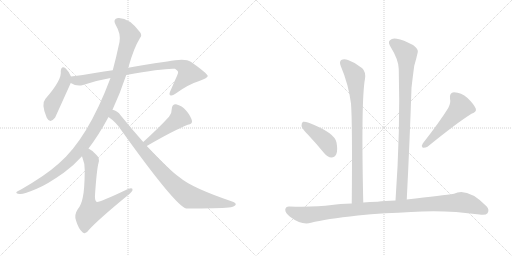
t = 0.00 s
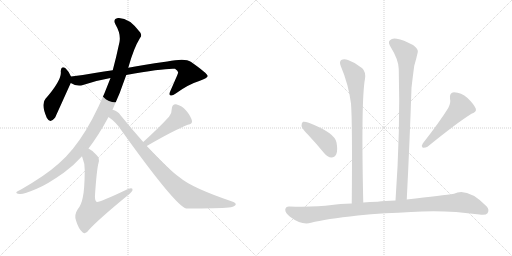
t = 1.90 s
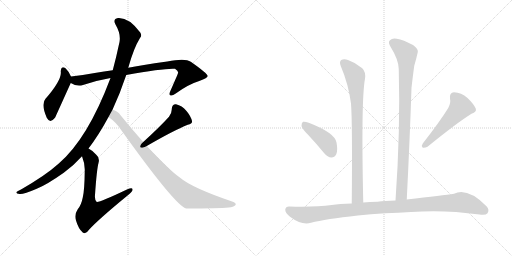
t = 3.80 s
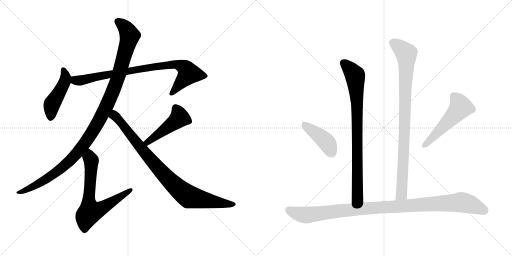
t = 5.70 s
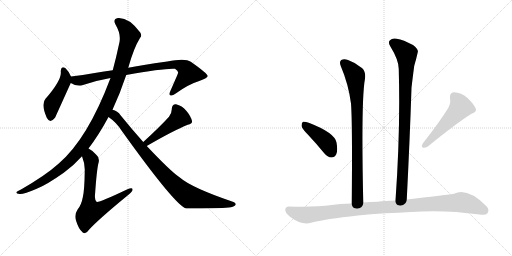
t = 7.60 s
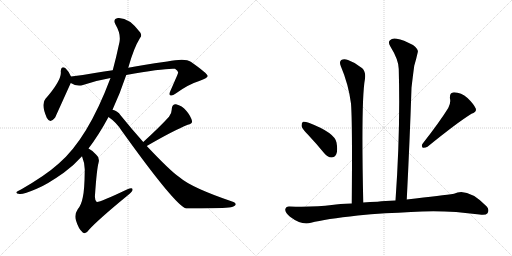
t = 9.51 s

The animated SVG that drew these frames (rendered in a browser with its animation timeline set to each time). Animation: 11 CSS @keyframes rules; one cycle of 9.51 s.

<svg version="1.1" viewBox="0 0 2048 1024" xmlns="http://www.w3.org/2000/svg">
  <g stroke="lightgray" stroke-dasharray="1,1" stroke-width="1" transform="scale(4, 4)">
    <line x1="0" y1="0" x2="256" y2="256"></line>
    <line x1="256" y1="0" x2="0" y2="256"></line>
    <line x1="128" y1="0" x2="128" y2="256"></line>
    <line x1="0" y1="128" x2="256" y2="128"></line>
    <line x1="256" y1="0" x2="512" y2="256"></line>
    <line x1="512" y1="0" x2="256" y2="256"></line>
    <line x1="384" y1="0" x2="384" y2="256"></line>
    <line x1="256" y1="128" x2="512" y2="128"></line>
  </g>
<g transform="scale(1, -1) translate(0, -850)">
   <style type="text/css">
    @keyframes keyframes0 {
      from {
       stroke: black;
       stroke-dashoffset: 459;
       stroke-width: 128;
       }
       60% {
       animation-timing-function: step-end;
       stroke: black;
       stroke-dashoffset: 0;
       stroke-width: 128;
       }
       to {
       stroke: black;
       stroke-width: 1024;
       }
       }
       #make-me-a-hanzi-animation-0 {
         animation: keyframes0 0.623535s both;
         animation-delay: 0.000000s;
         animation-timing-function: linear;
       }
    @keyframes keyframes1 {
      from {
       stroke: black;
       stroke-dashoffset: 850;
       stroke-width: 128;
       }
       73% {
       animation-timing-function: step-end;
       stroke: black;
       stroke-dashoffset: 0;
       stroke-width: 128;
       }
       to {
       stroke: black;
       stroke-width: 1024;
       }
       }
       #make-me-a-hanzi-animation-1 {
         animation: keyframes1 0.941732s both;
         animation-delay: 0.623535s;
         animation-timing-function: linear;
       }
    @keyframes keyframes2 {
      from {
       stroke: black;
       stroke-dashoffset: 1135;
       stroke-width: 128;
       }
       79% {
       animation-timing-function: step-end;
       stroke: black;
       stroke-dashoffset: 0;
       stroke-width: 128;
       }
       to {
       stroke: black;
       stroke-width: 1024;
       }
       }
       #make-me-a-hanzi-animation-2 {
         animation: keyframes2 1.173665s both;
         animation-delay: 1.565267s;
         animation-timing-function: linear;
       }
    @keyframes keyframes3 {
      from {
       stroke: black;
       stroke-dashoffset: 685;
       stroke-width: 128;
       }
       69% {
       animation-timing-function: step-end;
       stroke: black;
       stroke-dashoffset: 0;
       stroke-width: 128;
       }
       to {
       stroke: black;
       stroke-width: 1024;
       }
       }
       #make-me-a-hanzi-animation-3 {
         animation: keyframes3 0.807454s both;
         animation-delay: 2.738932s;
         animation-timing-function: linear;
       }
    @keyframes keyframes4 {
      from {
       stroke: black;
       stroke-dashoffset: 466;
       stroke-width: 128;
       }
       60% {
       animation-timing-function: step-end;
       stroke: black;
       stroke-dashoffset: 0;
       stroke-width: 128;
       }
       to {
       stroke: black;
       stroke-width: 1024;
       }
       }
       #make-me-a-hanzi-animation-4 {
         animation: keyframes4 0.629232s both;
         animation-delay: 3.546387s;
         animation-timing-function: linear;
       }
    @keyframes keyframes5 {
      from {
       stroke: black;
       stroke-dashoffset: 893;
       stroke-width: 128;
       }
       74% {
       animation-timing-function: step-end;
       stroke: black;
       stroke-dashoffset: 0;
       stroke-width: 128;
       }
       to {
       stroke: black;
       stroke-width: 1024;
       }
       }
       #make-me-a-hanzi-animation-5 {
         animation: keyframes5 0.976725s both;
         animation-delay: 4.175618s;
         animation-timing-function: linear;
       }
    @keyframes keyframes6 {
      from {
       stroke: black;
       stroke-dashoffset: 832;
       stroke-width: 128;
       }
       73% {
       animation-timing-function: step-end;
       stroke: black;
       stroke-dashoffset: 0;
       stroke-width: 128;
       }
       to {
       stroke: black;
       stroke-width: 1024;
       }
       }
       #make-me-a-hanzi-animation-6 {
         animation: keyframes6 0.927083s both;
         animation-delay: 5.152344s;
         animation-timing-function: linear;
       }
    @keyframes keyframes7 {
      from {
       stroke: black;
       stroke-dashoffset: 910;
       stroke-width: 128;
       }
       75% {
       animation-timing-function: step-end;
       stroke: black;
       stroke-dashoffset: 0;
       stroke-width: 128;
       }
       to {
       stroke: black;
       stroke-width: 1024;
       }
       }
       #make-me-a-hanzi-animation-7 {
         animation: keyframes7 0.990560s both;
         animation-delay: 6.079427s;
         animation-timing-function: linear;
       }
    @keyframes keyframes8 {
      from {
       stroke: black;
       stroke-dashoffset: 416;
       stroke-width: 128;
       }
       58% {
       animation-timing-function: step-end;
       stroke: black;
       stroke-dashoffset: 0;
       stroke-width: 128;
       }
       to {
       stroke: black;
       stroke-width: 1024;
       }
       }
       #make-me-a-hanzi-animation-8 {
         animation: keyframes8 0.588542s both;
         animation-delay: 7.069987s;
         animation-timing-function: linear;
       }
    @keyframes keyframes9 {
      from {
       stroke: black;
       stroke-dashoffset: 519;
       stroke-width: 128;
       }
       63% {
       animation-timing-function: step-end;
       stroke: black;
       stroke-dashoffset: 0;
       stroke-width: 128;
       }
       to {
       stroke: black;
       stroke-width: 1024;
       }
       }
       #make-me-a-hanzi-animation-9 {
         animation: keyframes9 0.672363s both;
         animation-delay: 7.658529s;
         animation-timing-function: linear;
       }
    @keyframes keyframes10 {
      from {
       stroke: black;
       stroke-dashoffset: 1051;
       stroke-width: 128;
       }
       77% {
       animation-timing-function: step-end;
       stroke: black;
       stroke-dashoffset: 0;
       stroke-width: 128;
       }
       to {
       stroke: black;
       stroke-width: 1024;
       }
       }
       #make-me-a-hanzi-animation-10 {
         animation: keyframes10 1.105306s both;
         animation-delay: 8.330892s;
         animation-timing-function: linear;
       }
</style>
<path d="M 284 544 Q 274 566 263 576 Q 245 589 243 565 Q 249 532 182 455 Q 163 434 187 379 Q 200 354 220 379 Q 223 385 283 518 C 290 532 290 532 284 544 Z" fill="lightgray"></path> 
<path d="M 505 550 Q 658 578 700 575 Q 715 565 712 558 Q 712 555 681 485 Q 675 472 681 469 Q 688 465 703 476 Q 754 513 797 526 Q 831 538 831 546 Q 830 556 763 603 Q 741 619 669 604 Q 561 589 513 579 L 451 569 Q 417 565 379 558 Q 331 549 284 544 C 254 541 256 530 283 518 Q 307 503 332 510 Q 384 528 442 538 L 505 550 Z" fill="lightgray"></path> 
<path d="M 450 411 Q 481 478 505 550 L 513 579 Q 535 658 560 698 Q 569 708 561 720 Q 516 781 472 778 Q 450 774 462 752 Q 484 715 478 682 Q 465 621 451 569 L 442 538 Q 351 295 234 195 Q 183 149 84 92 Q 69 86 66 82 Q 62 76 78 74 Q 91 71 147 95 Q 187 111 255 159 Q 294 187 328 225 L 354 256 Q 394 308 434 382 L 450 411 Z" fill="lightgray"></path> 
<path d="M 328 225 Q 340 195 339 168 Q 338 87 331 60 Q 325 29 311 13 Q 296 -9 304 -32 Q 314 -66 331 -80 Q 343 -89 356 -69 Q 392 -29 509 67 Q 528 82 530 89 Q 533 102 510 93 Q 396 39 387 42 Q 378 49 380 70 Q 387 173 394 198 Q 400 219 385 231 Q 369 249 354 256 C 328 272 318 253 328 225 Z" fill="lightgray"></path> 
<path d="M 587 266 Q 696 329 751 351 Q 770 354 768 366 Q 764 384 746 406 Q 728 428 704 433 Q 688 434 687 414 Q 688 399 676 383 Q 640 343 573 282 C 551 262 561 251 587 266 Z" fill="lightgray"></path> 
<path d="M 434 382 Q 465 361 486 328 Q 703 25 745 16 Q 875 16 915 20 Q 934 21 942 30 Q 946 37 934 42 Q 766 99 718 141 Q 682 165 587 266 L 573 282 Q 530 330 483 388 Q 470 407 450 411 C 422 423 410 400 434 382 Z" fill="lightgray"></path> 
<path d="M 1453 40 Q 1444 451 1460 535 Q 1464 562 1449 577 Q 1424 599 1392 610 Q 1376 617 1365 610 Q 1356 603 1363 586 Q 1394 513 1404 436 Q 1410 357 1407 36 C 1407 6 1454 10 1453 40 Z" fill="lightgray"></path> 
<path d="M 1627 52 Q 1639 286 1646 499 Q 1652 551 1657 587 Q 1666 618 1671 641 Q 1675 653 1652 670 Q 1613 691 1587 695 Q 1569 699 1560 689 Q 1551 682 1561 665 Q 1595 610 1595 574 Q 1602 330 1582 48 C 1580 18 1625 22 1627 52 Z" fill="lightgray"></path> 
<path d="M 1234 309 Q 1265 276 1297 237 Q 1310 221 1326 220 Q 1338 220 1345 233 Q 1352 248 1346 280 Q 1339 319 1235 359 Q 1219 365 1212 363 Q 1206 359 1206 346 Q 1209 334 1234 309 Z" fill="lightgray"></path> 
<path d="M 1793 418 Q 1759 363 1691 276 Q 1684 267 1691 259 Q 1701 258 1710 263 Q 1828 359 1886 395 Q 1908 402 1903 416 Q 1894 435 1870 458 Q 1845 480 1816 481 Q 1797 480 1800 455 Q 1804 439 1793 418 Z" fill="lightgray"></path> 
<path d="M 1541 -3 Q 1593 -2 1644 2 Q 1776 12 1918 -8 Q 1943 -12 1950 -3 Q 1959 12 1946 25 Q 1870 101 1816 75 Q 1774 69 1627 52 L 1582 48 Q 1539 47 1510 43 Q 1479 42 1453 40 L 1407 36 Q 1358 35 1327 30 Q 1260 21 1158 24 Q 1143 25 1141 12 Q 1140 -1 1160 -17 Q 1208 -53 1244 -41 Q 1302 -26 1431 -12 Q 1482 -6 1541 -3 Z" fill="lightgray"></path> 
      <clipPath id="make-me-a-hanzi-clip-0">
      <path d="M 284 544 Q 274 566 263 576 Q 245 589 243 565 Q 249 532 182 455 Q 163 434 187 379 Q 200 354 220 379 Q 223 385 283 518 C 290 532 290 532 284 544 Z" fill="lightgray"></path>
      </clipPath>
      <path clip-path="url(#make-me-a-hanzi-clip-0)" d="M 254 569 L 263 542 L 260 525 L 207 433 L 202 382 " fill="none" id="make-me-a-hanzi-animation-0" stroke-dasharray="331 662" stroke-linecap="round"></path>

      <clipPath id="make-me-a-hanzi-clip-1">
      <path d="M 505 550 Q 658 578 700 575 Q 715 565 712 558 Q 712 555 681 485 Q 675 472 681 469 Q 688 465 703 476 Q 754 513 797 526 Q 831 538 831 546 Q 830 556 763 603 Q 741 619 669 604 Q 561 589 513 579 L 451 569 Q 417 565 379 558 Q 331 549 284 544 C 254 541 256 530 283 518 Q 307 503 332 510 Q 384 528 442 538 L 505 550 Z" fill="lightgray"></path>
      </clipPath>
      <path clip-path="url(#make-me-a-hanzi-clip-1)" d="M 292 537 L 301 528 L 322 528 L 492 563 L 703 594 L 734 583 L 755 556 L 686 475 " fill="none" id="make-me-a-hanzi-animation-1" stroke-dasharray="722 1444" stroke-linecap="round"></path>

      <clipPath id="make-me-a-hanzi-clip-2">
      <path d="M 450 411 Q 481 478 505 550 L 513 579 Q 535 658 560 698 Q 569 708 561 720 Q 516 781 472 778 Q 450 774 462 752 Q 484 715 478 682 Q 465 621 451 569 L 442 538 Q 351 295 234 195 Q 183 149 84 92 Q 69 86 66 82 Q 62 76 78 74 Q 91 71 147 95 Q 187 111 255 159 Q 294 187 328 225 L 354 256 Q 394 308 434 382 L 450 411 Z" fill="lightgray"></path>
      </clipPath>
      <path clip-path="url(#make-me-a-hanzi-clip-2)" d="M 472 763 L 508 730 L 517 699 L 462 510 L 434 442 L 377 333 L 315 245 L 269 196 L 156 116 L 73 79 " fill="none" id="make-me-a-hanzi-animation-2" stroke-dasharray="1007 2014" stroke-linecap="round"></path>

      <clipPath id="make-me-a-hanzi-clip-3">
      <path d="M 328 225 Q 340 195 339 168 Q 338 87 331 60 Q 325 29 311 13 Q 296 -9 304 -32 Q 314 -66 331 -80 Q 343 -89 356 -69 Q 392 -29 509 67 Q 528 82 530 89 Q 533 102 510 93 Q 396 39 387 42 Q 378 49 380 70 Q 387 173 394 198 Q 400 219 385 231 Q 369 249 354 256 C 328 272 318 253 328 225 Z" fill="lightgray"></path>
      </clipPath>
      <path clip-path="url(#make-me-a-hanzi-clip-3)" d="M 355 246 L 365 208 L 354 47 L 361 2 L 391 9 L 439 35 L 520 89 " fill="none" id="make-me-a-hanzi-animation-3" stroke-dasharray="557 1114" stroke-linecap="round"></path>

      <clipPath id="make-me-a-hanzi-clip-4">
      <path d="M 587 266 Q 696 329 751 351 Q 770 354 768 366 Q 764 384 746 406 Q 728 428 704 433 Q 688 434 687 414 Q 688 399 676 383 Q 640 343 573 282 C 551 262 561 251 587 266 Z" fill="lightgray"></path>
      </clipPath>
      <path clip-path="url(#make-me-a-hanzi-clip-4)" d="M 703 417 L 718 379 L 592 281 L 583 284 " fill="none" id="make-me-a-hanzi-animation-4" stroke-dasharray="338 676" stroke-linecap="round"></path>

      <clipPath id="make-me-a-hanzi-clip-5">
      <path d="M 434 382 Q 465 361 486 328 Q 703 25 745 16 Q 875 16 915 20 Q 934 21 942 30 Q 946 37 934 42 Q 766 99 718 141 Q 682 165 587 266 L 573 282 Q 530 330 483 388 Q 470 407 450 411 C 422 423 410 400 434 382 Z" fill="lightgray"></path>
      </clipPath>
      <path clip-path="url(#make-me-a-hanzi-clip-5)" d="M 444 383 L 458 388 L 464 382 L 644 164 L 737 76 L 758 62 L 779 57 L 933 32 " fill="none" id="make-me-a-hanzi-animation-5" stroke-dasharray="765 1530" stroke-linecap="round"></path>

      <clipPath id="make-me-a-hanzi-clip-6">
      <path d="M 1453 40 Q 1444 451 1460 535 Q 1464 562 1449 577 Q 1424 599 1392 610 Q 1376 617 1365 610 Q 1356 603 1363 586 Q 1394 513 1404 436 Q 1410 357 1407 36 C 1407 6 1454 10 1453 40 Z" fill="lightgray"></path>
      </clipPath>
      <path clip-path="url(#make-me-a-hanzi-clip-6)" d="M 1375 599 L 1419 550 L 1424 507 L 1431 79 L 1428 58 L 1414 48 " fill="none" id="make-me-a-hanzi-animation-6" stroke-dasharray="704 1408" stroke-linecap="round"></path>

      <clipPath id="make-me-a-hanzi-clip-7">
      <path d="M 1627 52 Q 1639 286 1646 499 Q 1652 551 1657 587 Q 1666 618 1671 641 Q 1675 653 1652 670 Q 1613 691 1587 695 Q 1569 699 1560 689 Q 1551 682 1561 665 Q 1595 610 1595 574 Q 1602 330 1582 48 C 1580 18 1625 22 1627 52 Z" fill="lightgray"></path>
      </clipPath>
      <path clip-path="url(#make-me-a-hanzi-clip-7)" d="M 1573 678 L 1625 636 L 1626 619 L 1607 78 L 1589 56 " fill="none" id="make-me-a-hanzi-animation-7" stroke-dasharray="782 1564" stroke-linecap="round"></path>

      <clipPath id="make-me-a-hanzi-clip-8">
      <path d="M 1234 309 Q 1265 276 1297 237 Q 1310 221 1326 220 Q 1338 220 1345 233 Q 1352 248 1346 280 Q 1339 319 1235 359 Q 1219 365 1212 363 Q 1206 359 1206 346 Q 1209 334 1234 309 Z" fill="lightgray"></path>
      </clipPath>
      <path clip-path="url(#make-me-a-hanzi-clip-8)" d="M 1217 355 L 1303 285 L 1325 241 " fill="none" id="make-me-a-hanzi-animation-8" stroke-dasharray="288 576" stroke-linecap="round"></path>

      <clipPath id="make-me-a-hanzi-clip-9">
      <path d="M 1793 418 Q 1759 363 1691 276 Q 1684 267 1691 259 Q 1701 258 1710 263 Q 1828 359 1886 395 Q 1908 402 1903 416 Q 1894 435 1870 458 Q 1845 480 1816 481 Q 1797 480 1800 455 Q 1804 439 1793 418 Z" fill="lightgray"></path>
      </clipPath>
      <path clip-path="url(#make-me-a-hanzi-clip-9)" d="M 1817 462 L 1835 442 L 1843 421 L 1696 266 " fill="none" id="make-me-a-hanzi-animation-9" stroke-dasharray="391 782" stroke-linecap="round"></path>

      <clipPath id="make-me-a-hanzi-clip-10">
      <path d="M 1541 -3 Q 1593 -2 1644 2 Q 1776 12 1918 -8 Q 1943 -12 1950 -3 Q 1959 12 1946 25 Q 1870 101 1816 75 Q 1774 69 1627 52 L 1582 48 Q 1539 47 1510 43 Q 1479 42 1453 40 L 1407 36 Q 1358 35 1327 30 Q 1260 21 1158 24 Q 1143 25 1141 12 Q 1140 -1 1160 -17 Q 1208 -53 1244 -41 Q 1302 -26 1431 -12 Q 1482 -6 1541 -3 Z" fill="lightgray"></path>
      </clipPath>
      <path clip-path="url(#make-me-a-hanzi-clip-10)" d="M 1155 11 L 1182 -2 L 1231 -10 L 1432 14 L 1846 41 L 1887 31 L 1938 8 " fill="none" id="make-me-a-hanzi-animation-10" stroke-dasharray="923 1846" stroke-linecap="round"></path>

</g>
</svg>
